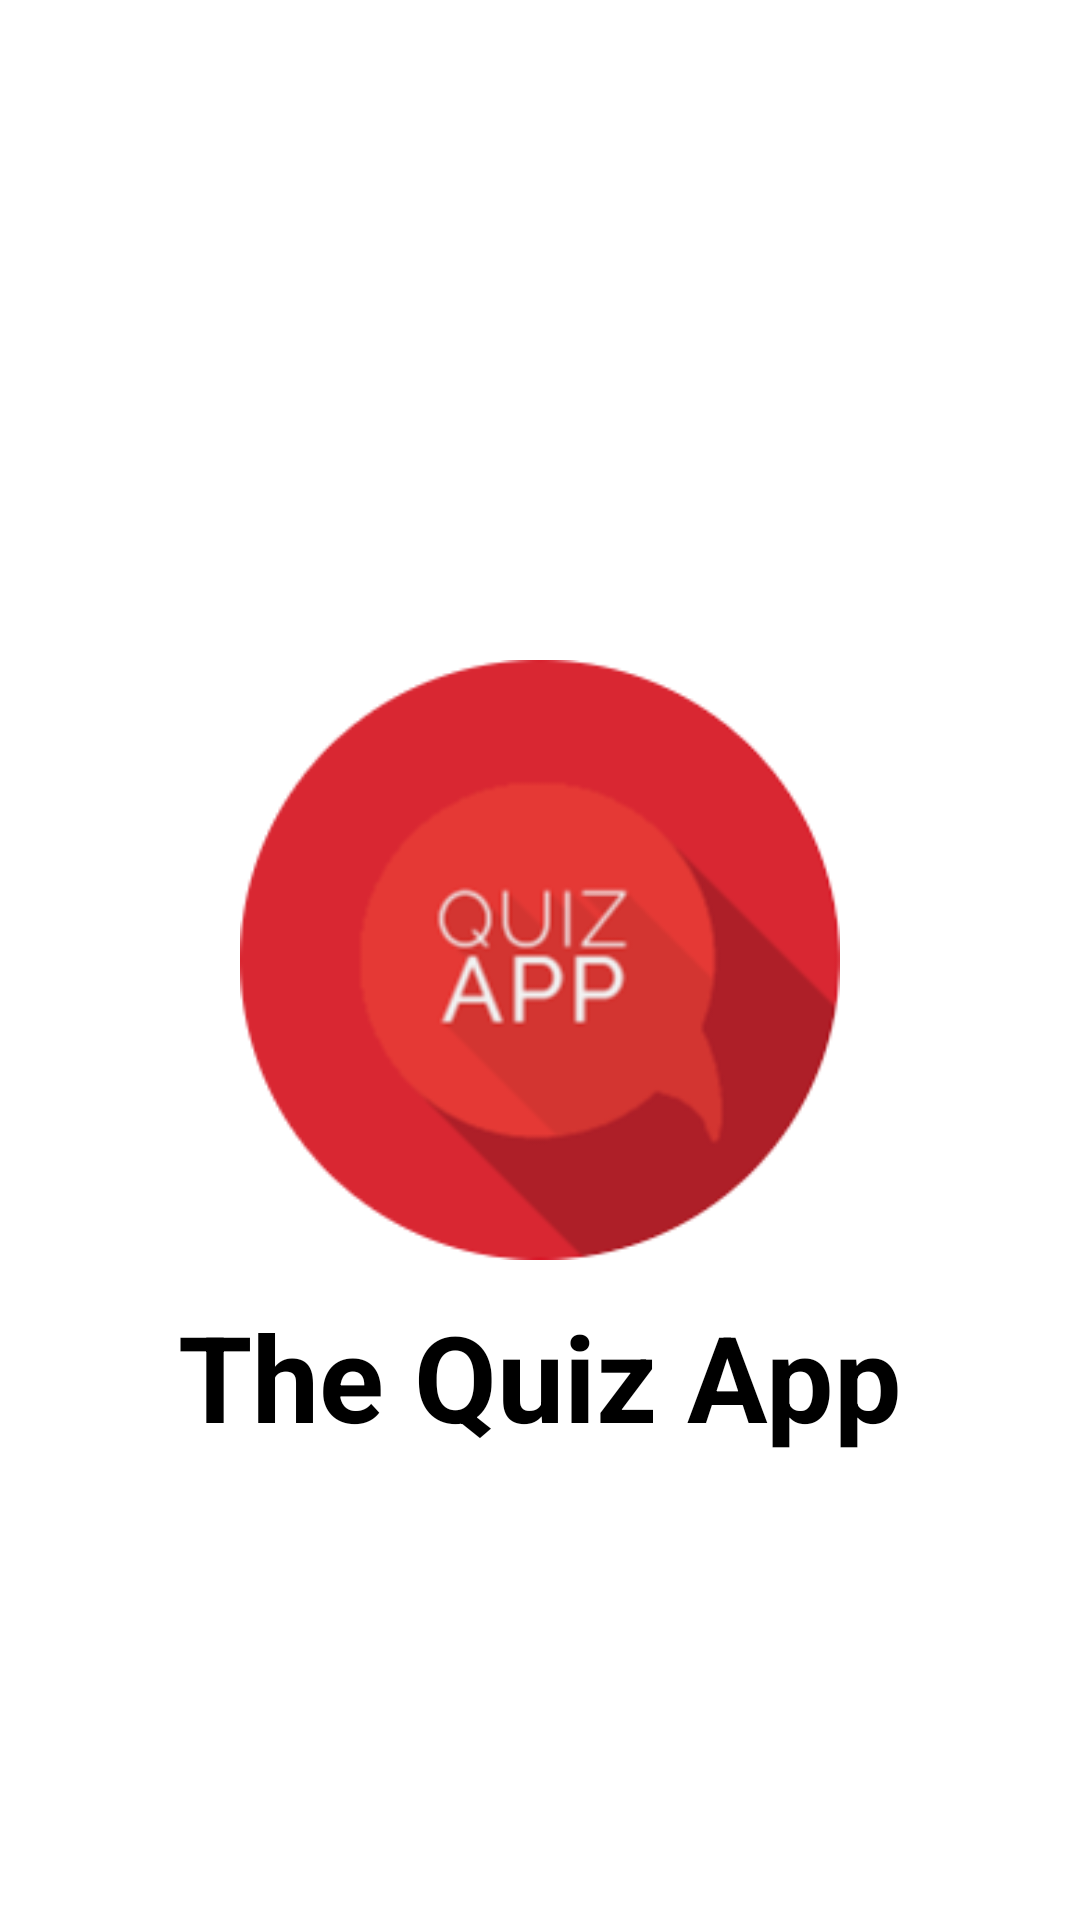

Android layout source for this screen:
<!-- AndroidManifest.xml: application theme Theme.QuizApp -->
<!-- res/layout/fragment_splash.xml -->
<?xml version="1.0" encoding="utf-8"?>
<androidx.constraintlayout.widget.ConstraintLayout
    xmlns:android="http://schemas.android.com/apk/res/android"
    xmlns:app="http://schemas.android.com/apk/res-auto"
    android:id="@+id/splashRoot"
    android:layout_width="match_parent"
    android:layout_height="match_parent"
    android:padding="24dp">

    <ImageView
        android:id="@+id/logoImage"
        android:layout_width="200dp"
        android:layout_height="200dp"
        android:src="@drawable/quiz_logo_splash_image"
        android:contentDescription="@string/app_name"
        app:layout_constraintTop_toTopOf="parent"
        app:layout_constraintBottom_toBottomOf="parent"
        app:layout_constraintStart_toStartOf="parent"
        app:layout_constraintEnd_toEndOf="parent" />

    <TextView
        android:id="@+id/tvAppName"
        android:layout_width="wrap_content"
        android:layout_height="wrap_content"
        android:text="The Quiz App"
        android:textSize="40sp"
        android:textStyle="bold"
        android:textColor="?attr/colorOnBackground"
        android:layout_marginTop="12dp"
        app:layout_constraintTop_toBottomOf="@id/logoImage"
        app:layout_constraintStart_toStartOf="parent"
        app:layout_constraintEnd_toEndOf="parent" />

</androidx.constraintlayout.widget.ConstraintLayout>
<!-- resources referenced by this layout -->
<resources>
  <!-- drawable quiz_logo_splash_image: png bitmap (drawable, 15009 bytes) -->
  <string name="app_name">QuizApp</string>
  <style name="Theme.QuizApp" parent="Theme.MaterialComponents.DayNight.NoActionBar">
          <item name="android:windowTranslucentStatus">true</item>
          <item name="android:windowTranslucentNavigation">true</item>
          <item name="android:statusBarColor">@android:color/transparent</item>
          <item name="android:navigationBarColor">@android:color/black</item>
          <item name="android:windowDrawsSystemBarBackgrounds">true</item>
      </style>
</resources>
